Image classification data set "poultry" (PerezAbel/Flora-AI on GitHub). Class labels (5): bumblefoot, fowlpox, healthy, coryza, CRD.

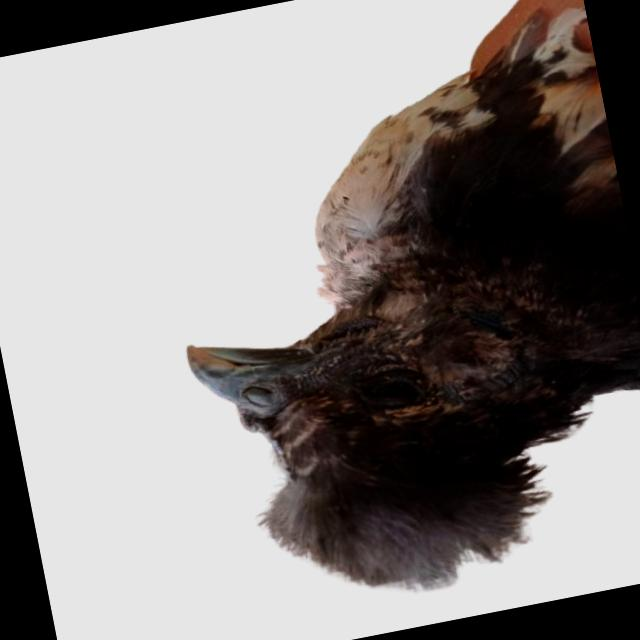
Label: coryza

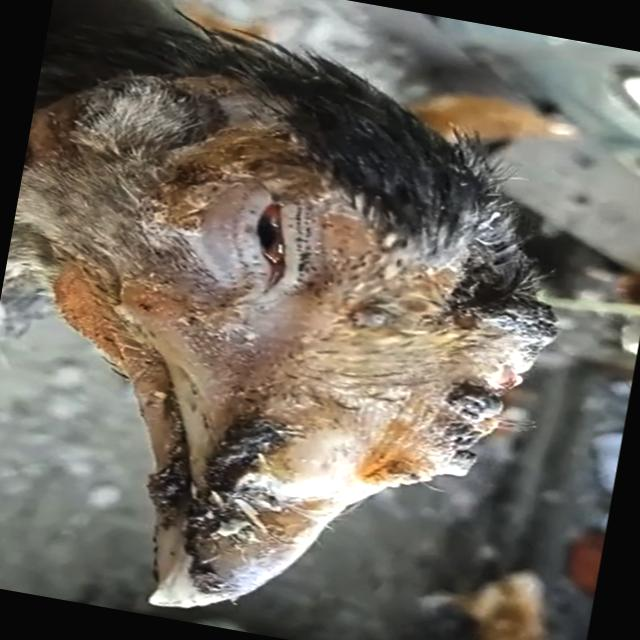
Label: fowlpox

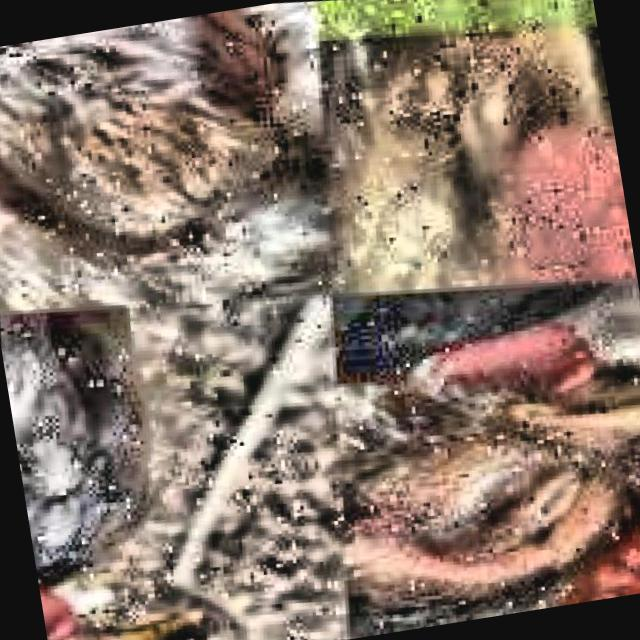
Label: CRD

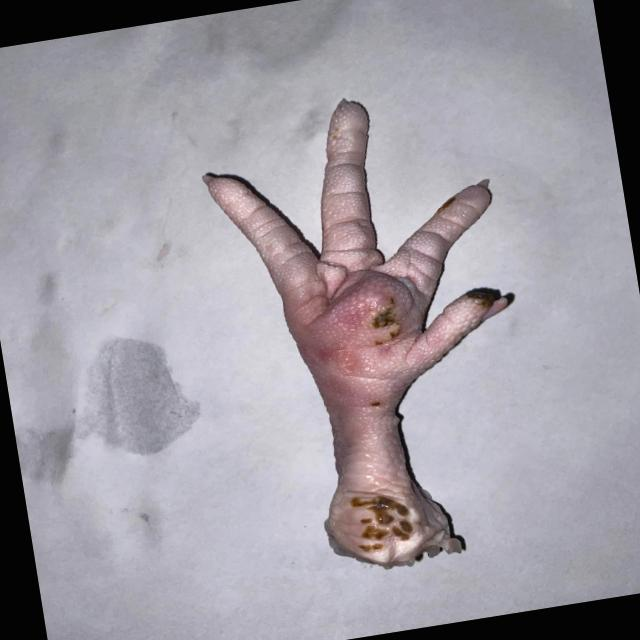
Label: bumblefoot

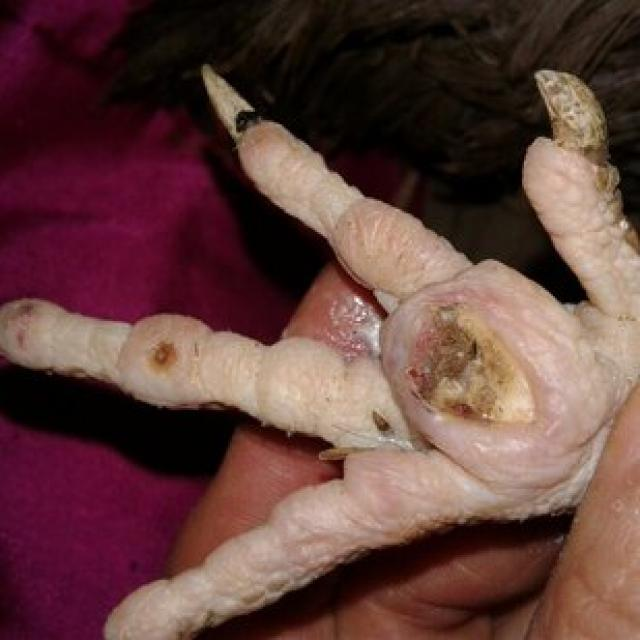
Label: bumblefoot

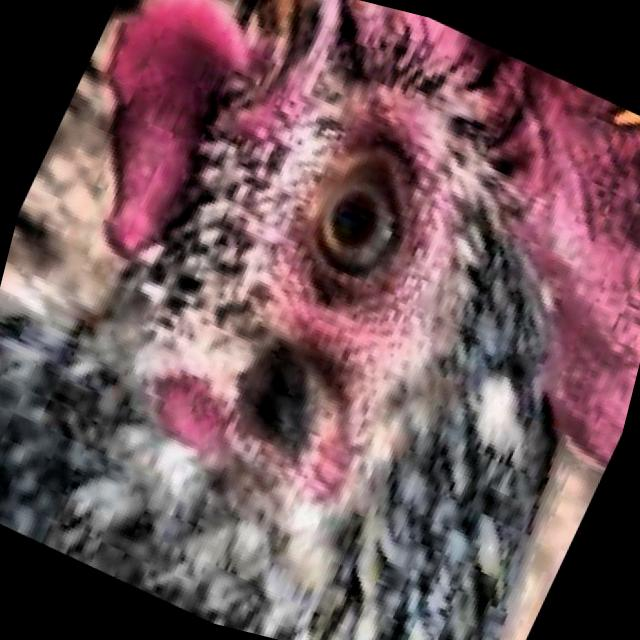
Label: healthy
